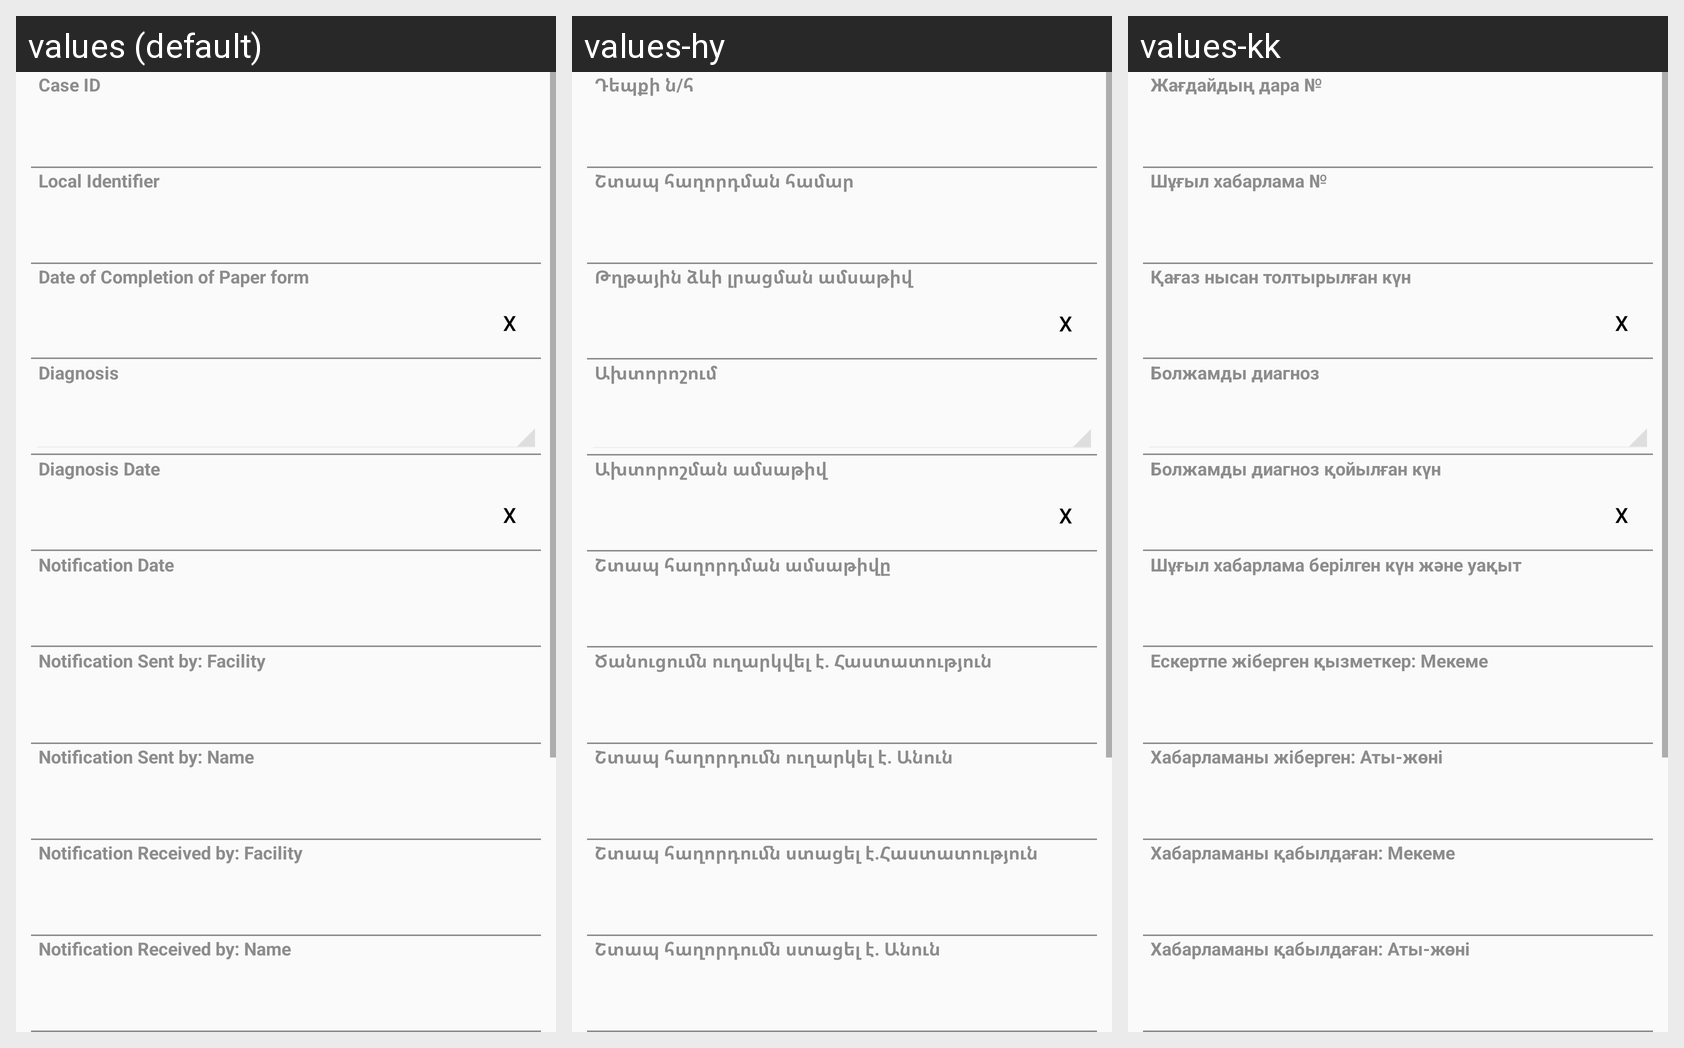

Locale-by-locale string values for the Android screen shown in this grid:
Android screen res/layout/human_case_layout_0.xml rendered under 3 locales, left to right: values (default), values-hy, values-kk. Device: Nexus 5 (rendered at 1080×1920; each locale shown at half size, 540×960, under a caption strip naming it); theme CustomActionBarTheme.
Other locales in the repository, not shown: values-ar, values-az, values-ka, values-ru, values-th, values-uk.
Strings drawn on this screen, with the default value and each locale's value (text and hints the layout hard-codes, and strings that could not be matched under every locale, appear in the picture but are not listed):

HumanCase_strCaseID
  values: Case ID
  values-hy: Դեպքի ն/հ
  values-kk: Жағдайдың дара №

HumanCase_strLocalIdentifier
  values: Local Identifier
  values-hy: Շտապ հաղորդման համար
  values-kk: Шұғыл хабарлама №

HumanCase_datCompletionPaperFormDate
  values: Date of Completion of Paper form
  values-hy: Թղթային ձևի լրացման ամսաթիվ
  values-kk: Қағаз нысан толтырылған күн

HumanCase_idfsTentativeDiagnosis
  values: Diagnosis
  values-hy: Ախտորոշում
  values-kk: Болжамды диагноз

HumanCase_datTentativeDiagnosisDate
  values: Diagnosis Date
  values-hy: Ախտորոշման ամսաթիվ
  values-kk: Болжамды диагноз қойылған күн

HumanCase_datNotificationDate
  values: Notification Date
  values-hy: Շտապ հաղորդման ամսաթիվը
  values-kk: Шұғыл хабарлама берілген күн және уақыт

HumanCase_idfSentByOffice
  values: Notification Sent by: Facility
  values-hy: Ծանուցումն ուղարկվել է. Հաստատություն
  values-kk: Ескертпе жіберген қызметкер: Мекеме

HumanCase_strSentByPerson
  values: Notification Sent by: Name
  values-hy: Շտապ հաղորդումն ուղարկել է. Անուն
  values-kk: Хабарламаны жіберген: Аты-жөні

HumanCase_idfReceivedByOffice
  values: Notification Received by: Facility
  values-hy: Շտապ հաղորդումն ստացել է.Հաստատություն
  values-kk: Хабарламаны қабылдаған: Мекеме

HumanCase_strReceivedByPerson
  values: Notification Received by: Name
  values-hy: Շտապ հաղորդումն ստացել է. Անուն
  values-kk: Хабарламаны қабылдаған: Аты-жөні
